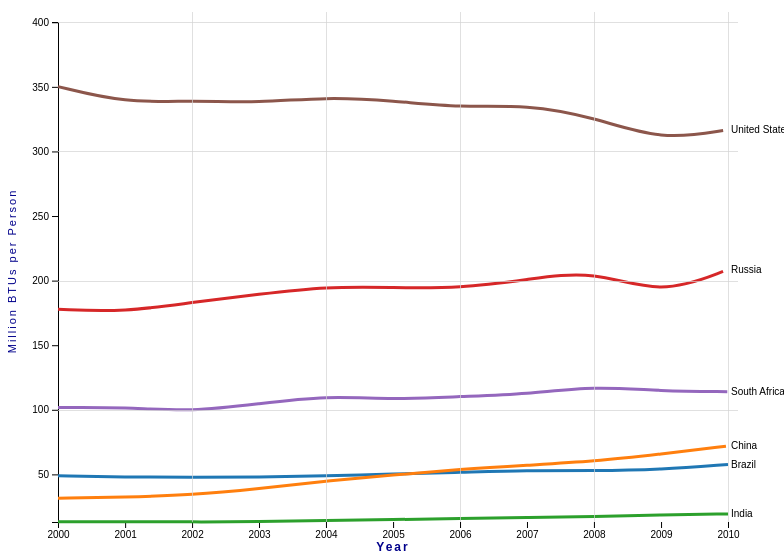
D3 v4 page, settled after 360 driven frames (6 s of simulated time); the page loaded 1 data file(s).


            var svg = d3.select("svg"),
                margin = {top: 20, right: 80, bottom: 30, left: 50},
                width = svg.attr("width") - margin.left - margin.right,
                height = svg.attr("height") - margin.top - margin.bottom,
                g = svg.append("g").attr("transform", "translate(" + margin.left + "," + margin.top + ")");
            var parseTime = d3.timeParse("%d/%m/%Y");
            var x = d3.scaleTime().range([0, width]),
                y = d3.scaleLinear().range([height, 0]),
                z = d3.scaleOrdinal(d3.schemeCategory10);
            var line = d3.line()
                .curve(d3.curveBasis)
                .x(function(d) { return x(d.date); })
                .y(function(d) { return y(d.temperature); });
            
            // gridlines in x axis function
            function make_x_gridlines() {		
                return d3.axisBottom(x)
                    .ticks(5)
            }

            // gridlines in y axis function
            function make_y_gridlines() {		
                return d3.axisLeft(y)
                        .ticks(5)
            }


            d3.csv("BRICSdata.csv", type, function(error, data) {
              if (error) throw error;

                //var data=[];

                //Do the generation of data here, between these two points.
                //Start
                /*
                var years =[01012000, 01012001, 01012002, 01012003, 01012004, 01012005, 01012006, 01012007, 01012008, 01012009, 01012010];

                            for (var i = 0; i<11;i++){

                                var year = years[i];

                                for (var j=0; j<25;j++){    
                                    var brazil = data1[0];
                                    var china = data1[1];
                                    var india = data1[2];
                                    var russia = data1[3];
                                    var south = data1[4];
                                    var usa = data1[5];

                                    data[i] ={    
                                        date: years[i],
                                        "USA": usa[year],
                                        "Brazil": brazil[year],
                                        "China": china[year],
                                        "India": india[year],
                                        "Russia": russia[year],
                                        "South Africa": south[year]                    
                                    }   
                                }           
                            }
                */
                console.log(data);
                //here it should store final value in data

                //End

              var cities = data.columns.slice(1).map(function(id) {
                return {
                  id: id,
                  values: data.map(function(d) {
                    return {date: d.date, temperature: d[id]};
                  })
                };
              });
              x.domain(d3.extent(data, function(d) { return d.date; }));
              y.domain([
                d3.min(cities, function(c) { return d3.min(c.values, function(d) { return d.temperature; }); }),
                d3.max(cities, function(c) { return d3.max(c.values, function(d) { return d.temperature + 50; }); })
              ]);
              z.domain(cities.map(function(c) { return c.id; }));
              g.append("g")
                  .attr("class", "axis axis--x")
                  .attr("transform", "translate(0," + height + ")")
                  .call(d3.axisBottom(x))
                .append("text")
                  .attr("x",(width/2))
                  .attr("y", 20)
                  .attr("dy", "0.71em")
                  .attr("fill", "darkblue")
                  .text("Year").attr("font-size","12px").attr("font-weight","bold").attr("letter-spacing","2px");

              g.append("g")
                  .attr("class", "axis axis--y")
                  .call(d3.axisLeft(y))
                .append("text")
                  .attr("transform", "rotate(-90)")
                  .attr("x",0 - height/3)
                  .attr("y", -width/15-margin.left/10)
                  .attr("dy", "0.71em")
                  .attr("fill", "darkblue")
                  .text("Million BTUs per Person").attr("letter-spacing","2px").attr("font-size","11px");
              var city = g.selectAll(".city")
                .data(cities)
                .enter().append("g")
                  .attr("class", "city").append("path")
                  .attr("class", "line")
                  .attr("d", function(d) { return line(d.values); })
                  .style("stroke", function(d) { return z(d.id); });
                
                var totalLength = city.node().getTotalLength();    
                
                city.attr("stroke-dasharray", totalLength + " " + totalLength)
                    .attr("stroke-dashoffset", totalLength)
                    .transition()
                    .duration(2000)
                    .ease(d3.easeLinear)
                    .attr("stroke-dashoffset", 0); 
                
              g.selectAll(".city").append("text")
                  .datum(function(d) { return {id: d.id, value: d.values[d.values.length - 1]}; })
                  .attr("transform", function(d) { return "translate(" + x(d.value.date) + "," + y(d.value.temperature) + ")"; })
                  .attr("x", 3)
                  .attr("dy", "0.35em")
                .transition().duration(500).delay(1500).ease(d3.easeLinear)
                  .style("font", "10px sans-serif")
                  .text(function(d) { return d.id; });
            
                //add the X gridlines    
                 svg.append("g")			
                    .attr("class", "grid")
                    .attr("transform", "translate(184," + (height+20) + ")")
                    .call(make_x_gridlines()
                    .tickSize(-height-10)
                    .tickFormat(""))

                // add the Y gridlines
                svg.append("g")			
                    .attr("class", "grid")
                    .attr("transform", "translate(50,20)")
                    .call(make_y_gridlines().tickSize(-width-10).tickFormat(""))    
                
            });
            function type(d, _, columns) {
              d.date = parseTime(d.date);
              for (var i = 1, n = columns.length, c; i < n; ++i) d[c = columns[i]] = +d[c];
              return d;
            }

        

### data: BRICSdata.csv
date, Brazil, China, India, Russia, South Africa, United States
01/01/2000, 48.95, 31.47, 13.25, 177.8, 101.7, 350.2
01/01/2001, 47.79, 32.42, 13.52, 175.7, 102, 337.5
01/01/2002, 47.73, 34.03, 13.14, 183.2, 98.44, 339.5
01/01/2003, 47.79, 38.94, 13.35, 189.4, 104.7, 337.6
01/01/2004, 48.94, 44.86, 14.26, 195.5, 110.9, 342.1
01/01/2005, 50.26, 49.47, 14.97, 194.6, 107.8, 339.3
01/01/2006, 51.52, 53.97, 15.92, 194, 110.3, 333.9
01/01/2007, 53.23, 57.12, 16.74, 200.8, 112.1, 336.3
01/01/2008, 52.68, 59.98, 17.25, 208.1, 118.3, 326.5
01/01/2009, 53.73, 65.73, 18.71, 188.5, 114.4, 308.4
01/01/2010, 57.7, 71.97, 19.36, 208.6, 114.1, 316.9